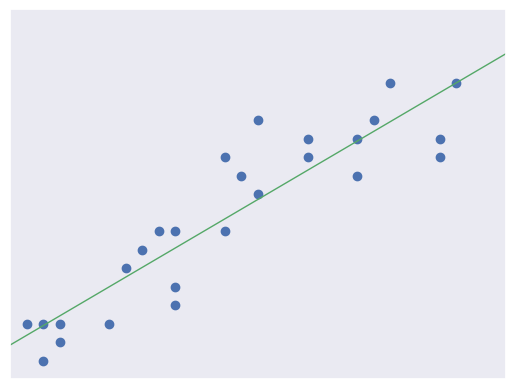

Reproduce this figure in Python.
# Plot an example of linear regression.

import numpy as np


def predict(X, w, b):
    return X * w + b


def loss(X, Y, w, b):
    return np.average((predict(X, w, b) - Y) ** 2)


def gradient(X, Y, w, b):
    w_gradient = 2 * np.average(X * (predict(X, w, b) - Y))
    b_gradient = 2 * np.average(predict(X, w, b) - Y)
    return (w_gradient, b_gradient)


def train(X, Y, iterations, lr):
    w = b = 0
    for i in range(iterations):
        w_gradient, b_gradient = gradient(X, Y, w, b)
        w -= w_gradient * lr
        b -= b_gradient * lr
    return w, b


X = np.array([13., 2., 14., 23., 13., 1., 18., 10., 26., 3., 3., 21., 7.,
              22., 2., 27., 6., 10., 18., 15., 9., 26., 8., 15., 10., 21.])
Y = np.array([12., 3., 11., 16., 8., 3., 12., 4., 13., 2., 3., 11., 6.,
              14., 1., 16., 3., 5., 13., 10., 8., 12., 7., 14., 8., 13.])
w, b = train(X, Y, iterations=100000, lr=0.001)

import matplotlib.pyplot as plt
import seaborn as sns
sns.set_theme()
plt.plot(X, Y, "bo")
ax = plt.subplot()
ax.get_xaxis().set_visible(False)
ax.get_yaxis().set_visible(False)
x_edge, y_edge = 30, 20
plt.axis([0, x_edge, 0, y_edge])
plt.plot([0, x_edge], [b, predict(x_edge, w, b)], linewidth=1.0, color="g")
plt.show()
